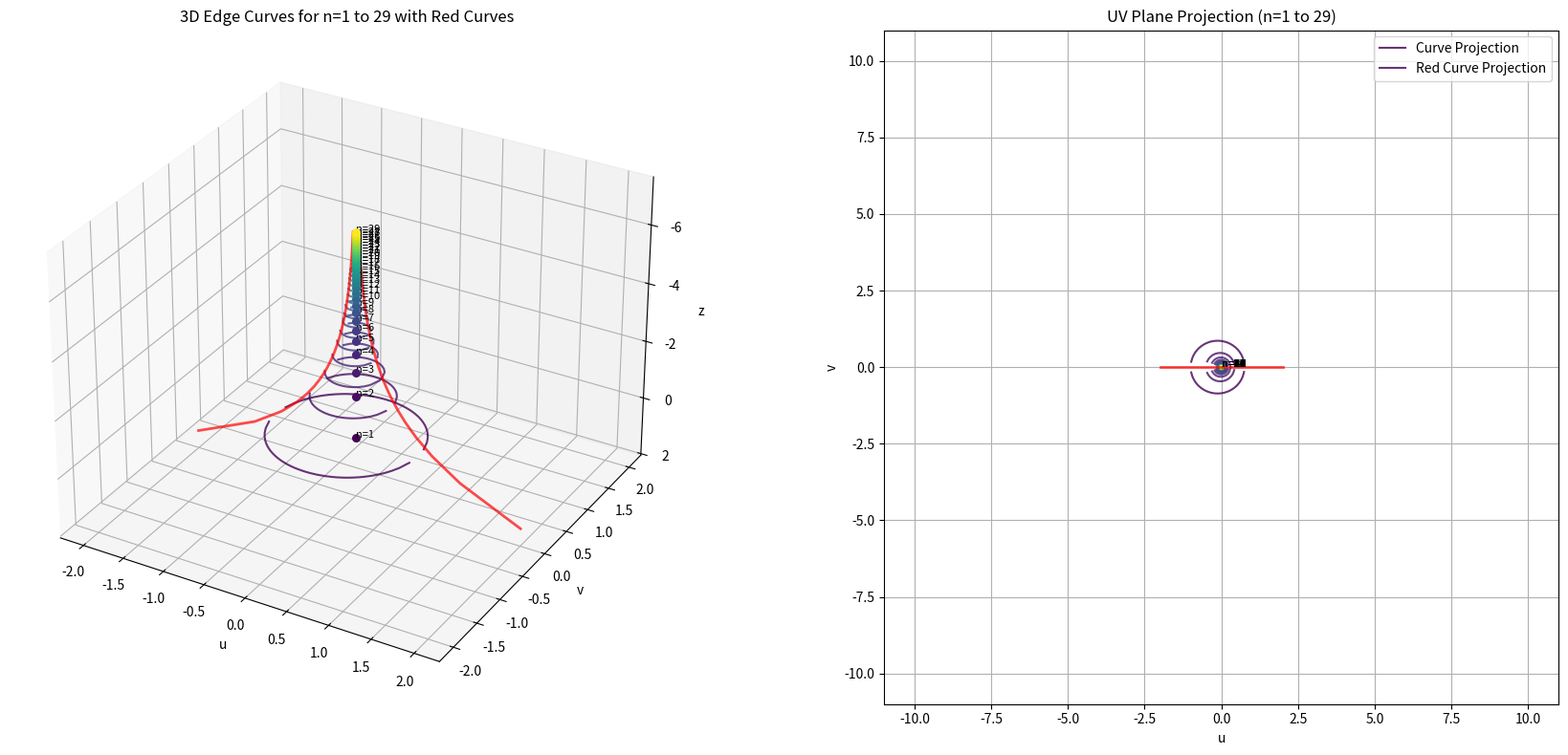

Recreate this plot in Python.
import numpy as np
import matplotlib.pyplot as plt
from mpl_toolkits.mplot3d import Axes3D
from scipy.optimize import fsolve

# 参数设置
phi = (np.sqrt(5) - 1) / 2
ln_phi = np.log(phi)  # 负值


# 计算b_n（z轴截距）
def calculate_b_n(n):
    return (np.log(n) + 1 / (2 * np.pi * n)) / ln_phi


# 计算z_n（A_n点的z坐标）
def calculate_z_n(n):
    return np.log(n) / ln_phi


# 计算A_n系数
def calculate_A_n(n):
    return (1 / n ** 2) * np.exp(-1 / (np.pi * n))


# 计算v值（基于2D曲线方程）
def solve_v(u, n):
    """计算给定u和n时的v值"""
    A_n = calculate_A_n(n)
    term = A_n * np.exp(-u / np.pi) - u ** 2
    if term >= 0:
        return np.sqrt(term)
    else:
        return np.nan


# 优化u范围求解
def find_u_range(n):
    """找到给定n时u的有效范围"""
    A_n = calculate_A_n(n)

    # 定义方程：f(u) = A_n * exp(-u/π) - u² = 0
    def equation(u):
        return A_n * np.exp(-u / np.pi) - u ** 2

    # 使用二分法查找根
    u_min, u_max = -10, 10  # 初始范围
    tolerance = 1e-6
    max_iter = 100

    # 查找左根（负值区域）
    left = u_min
    right = 0
    for _ in range(max_iter):
        mid = (left + right) / 2
        if equation(mid) > 0:
            left = mid
        else:
            right = mid
        if abs(right - left) < tolerance:
            u_min = mid
            break

    # 查找右根（正值区域）
    left = 0
    right = u_max
    for _ in range(max_iter):
        mid = (left + right) / 2
        if equation(mid) > 0:
            right = mid
        else:
            left = mid
        if abs(right - left) < tolerance:
            u_max = mid
            break

    return u_min, u_max


# 生成节点数据
def generate_nodes(n_values):
    nodes = []
    for n in n_values:
        b_n = calculate_b_n(n)
        z_n = calculate_z_n(n)
        A_n = calculate_A_n(n)
        u_min, u_max = find_u_range(n)
        nodes.append({
            'n': n,
            'b_n': b_n,
            'z_n': z_n,
            'A_n': A_n,
            'u_min': u_min,
            'u_max': u_max,
            'label': f'n={n}'
        })
    return nodes


# 设置参数
num_curves = 29  # 曲线数量
n_values = range(1, num_curves + 1)  # n从1到5

# 生成节点
nodes = generate_nodes(n_values)

# 创建图像和子图
fig = plt.figure(figsize=(18, 8))

# 创建3D子图
ax1 = fig.add_subplot(121, projection='3d')

# 创建颜色映射
colors = plt.cm.viridis(np.linspace(0, 1, num_curves))

# 绘制每条曲线
for i, node in enumerate(nodes):
    n = node['n']
    z_n = node['z_n']
    u_min = node['u_min']
    u_max = node['u_max']
    color = colors[i]

    # 生成u值
    u_values = np.linspace(u_min, u_max, 500)

    # 计算v值
    v_positive = np.array([solve_v(u, n) for u in u_values])
    v_negative = -v_positive

    # 创建z值数组
    z_values = np.full_like(u_values, z_n)

    # 绘制曲线
    ax1.plot(u_values, v_positive, z_values, color=color, alpha=0.8)
    ax1.plot(u_values, v_negative, z_values, color=color, alpha=0.8)

    # 标记原点
    ax1.scatter(0, 0, z_n, color=color, s=30)
    ax1.text(0, 0, z_n, f"n={n}", fontsize=8)

# 添加z轴曲线（红色曲线）
t_values = np.linspace(0.5, num_curves, 100)
x_red = 1 / t_values
z_red = np.log(t_values) / ln_phi

# 绘制红色曲线（正负两条）
ax1.plot(x_red, np.zeros_like(z_red), z_red,
         color='red', linewidth=2, alpha=0.7)
ax1.plot(-x_red, np.zeros_like(z_red), z_red,
         color='red', linewidth=2, alpha=0.7)

# 添加标签和网格
ax1.set_xlabel('u')
ax1.set_ylabel('v')
ax1.set_zlabel('z')
ax1.set_title(f'3D Edge Curves for n=1 to {num_curves} with Red Curves')
ax1.grid(True)

# 设置uv坐标等轴
# 计算uv平面的最大范围
u_min, u_max = ax1.get_xlim()
v_min, v_max = ax1.get_ylim()
max_range = max(u_max - u_min, v_max - v_min) / 2.0
u_center = (u_min + u_max) / 2
v_center = (v_min + v_max) / 2
ax1.set_xlim(u_center - max_range, u_center + max_range)
ax1.set_ylim(v_center - max_range, v_center + max_range)

# 设置z轴范围以匹配uv平面
z_min, z_max = ax1.get_zlim()
z_range = z_max - z_min
ax1.set_zlim(z_max, z_min)  # 使z轴范围与uv平面范围成比例

# 设置视角
ax1.view_init(elev=30, azim=-60)

# 创建2D UV投影子图
ax2 = fig.add_subplot(122)

# 绘制每条曲线在UV平面上的投影
for i, node in enumerate(nodes):
    n = node['n']
    u_min = node['u_min']
    u_max = node['u_max']
    color = colors[i]

    # 生成u值
    u_values = np.linspace(u_min, u_max, 500)

    # 计算v值
    v_positive = np.array([solve_v(u, n) for u in u_values])
    v_negative = -v_positive

    # 绘制曲线在UV平面上的投影
    ax2.plot(u_values, v_positive, color=color, alpha=0.8)
    ax2.plot(u_values, v_negative, color=color, alpha=0.8)

    # 标记原点
    ax2.scatter(0, 0, color=color, s=30)
    ax2.text(0, 0, f"n={n}", fontsize=8)

# 添加红色曲线在UV平面上的投影
# 在UV平面中，红色曲线投影为v=0的线段
ax2.plot(x_red, np.zeros_like(x_red),
         color='red', linewidth=2, alpha=0.7)
ax2.plot(-x_red, np.zeros_like(-x_red),
         color='red', linewidth=2, alpha=0.7)

# 设置2D坐标轴标签和标题
ax2.set_xlabel('u')
ax2.set_ylabel('v')
ax2.set_title(f'UV Plane Projection (n=1 to {num_curves})')
ax2.grid(True)
ax2.set_aspect('equal')  # 保持纵横比相等

# 设置相同的UV范围，便于比较
uv_range = max(max_range, max(np.abs(u_values)), max(np.abs(v_positive))) * 1.1
ax2.set_xlim(-uv_range, uv_range)
ax2.set_ylim(-uv_range, uv_range)

# 添加图例
ax2.legend(['Curve Projection', 'Red Curve Projection'], loc='upper right')

# 调整布局
plt.tight_layout()

# 保存并显示图像
plt.savefig(f"3d_edge_curves_n={num_curves}_with_projection.png", dpi=300, transparent=True)
plt.show()
